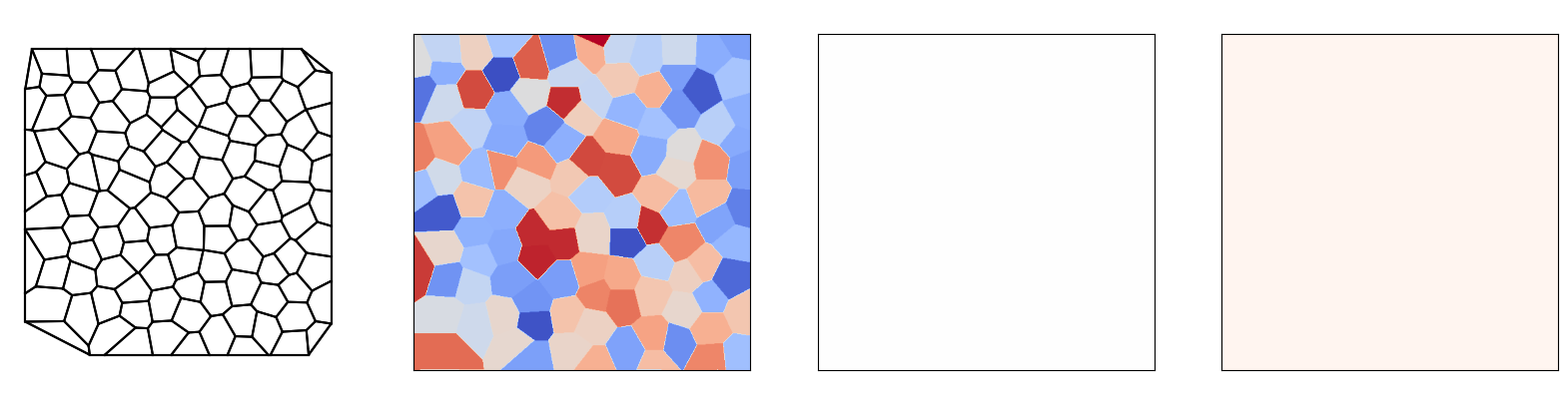

Source code (Python):
#!/usr/bin/env python3
# -*- coding: utf-8 -*-
"""
Created on Mon Aug 15 16:27:17 2022

@author: yigongqin
"""


import PIL.ImageDraw as ImageDraw
import PIL.Image as Image
import numpy as np
import matplotlib.pyplot as plt
from matplotlib import cm
from matplotlib.colors import ListedColormap
plt.rcParams.update({'font.size': 24})
coolwarm = cm.get_cmap('coolwarm', 256)
newcolors = coolwarm(np.linspace(0, 1, 256*100))
ly = np.array([255/256, 255/256, 255/256, 1])
newcolors[0, :] = ly
newcmp = ListedColormap(newcolors)
from scipy.spatial import Voronoi
from scipy.stats import truncnorm
from math import pi
#from shapely.geometry.polygon import Polygon
#from shapely.geometry import Point
from collections import defaultdict
import math
import argparse


def angle_norm(angular):

    return - ( 2*(angular + pi/2)/(pi/2) - 1 )

eps = 1e-12
def in_bound(x, y):
    
    if x>=-eps and x<=1+eps and y>=-eps and y<=1+eps:
        return True
    else:
        return False
    


def periodic_move_p(p, pc):

    if p[0]<pc[0]-0.5-eps: p[0]+=1
    if p[0]>pc[0]+0.5+eps: p[0]-=1
    if p[1]<pc[1]-0.5-eps: p[1]+=1
    if p[1]>pc[1]+0.5+eps: p[1]-=1    



def periodic_move(p, pc):
    x,  y  = p
    xc, yc = pc
    """
    if x<xc-0.5-eps: x+=1
    if x>xc+0.5+eps: x-=1
    if y<yc-0.5-eps: y+=1
    if y>yc+0.5+eps: y-=1    
    """
    rel_x = x - xc
    rel_y = y - yc
    x += -1*(rel_x>0.5) + 1*(rel_x<-0.5) 
    y += -1*(rel_y>0.5) + 1*(rel_y<-0.5) 
    
    
    assert -0.5<x - xc<0.5
    assert -0.5<y - yc<0.5
    return [x, y]


def periodic_dist_(p, pc):
    
    x,  y  = p
    xc, yc = pc
    
    if x<xc-0.5-eps: x+=1
    if x>xc+0.5+eps: x-=1
    if y<yc-0.5-eps: y+=1
    if y>yc+0.5+eps: y-=1         
           
    return math.sqrt((x-xc)**2 + (y-yc)**2)





def linked_edge_by_junction(j1, j2):
    
    
    if len(set(j1).intersection(set(j2)))==2:
        return True
    else:
        return False
    

def counterclock(point, center):
    # Vector between point and the origin: v = p - o
    vector = [point[0]-center[0], point[1]-center[1]]
    # Length of vector: ||v||
    lenvector = math.hypot(vector[0], vector[1])
    # If length is zero there is no angle
    if lenvector == 0:
        return -math.pi, 0
    # Normalize vector: v/||v||
    angle = math.atan2(vector[1], vector[0])
    # Negative angles represent counter-clockwise angles so we need to subtract them 
    # from 2*pi (360 degrees)
    if angle < 0:
        return 2*math.pi+angle, lenvector
    # I return first the angle because that's the primary sorting criterium
    # but if two vectors have the same angle then the shorter distance should come first.
    return angle, lenvector

def hexagonal_lattice(dx=0.05, noise=0.0001, BC='periodic'):
    # Assemble a hexagonal lattice
    rows, cols = int(1/dx)+1, int(1/dx)
    print('cols and rows of grains: ', cols, rows)
    shiftx, shifty = 0.1*dx, 0.25*dx
    points = []
    in_points = []
    randNoise = np.random.multivariate_normal(mean=np.zeros(2), cov=np.eye(2)*noise, size=rows*cols*5)
    count = 0
    for row in range(rows*2):
        for col in range(cols):
            count+=1
            x = ( (col + (0.5 * (row % 2)))*np.sqrt(3) )*dx + shiftx
            y = row*0.5 *dx + shifty
         
            x += randNoise[count,0]
            y += randNoise[count,1]
            
            if in_bound(x, y):
              in_points.append([x,y])
              points.append([x,y])
              if BC == 'noflux':
                  points.append([-x,y])
                  points.append([x,-y])
                  points.append([2-x,y])
                  points.append([x,2-y])
              if BC == 'periodic':
                  points.append([x+1,y])
                  points.append([x-1,y])
                  points.append([x,y+1])
                  points.append([x,y-1])                  
                  points.append([x+1,y+1])
                  points.append([x-1,y-1])
                  points.append([x-1,y+1])
                  points.append([x+1,y-1])                     

    return points, in_points


def random_lattice(dx=0.05, noise=0.0001, BC='periodic'):
    # Assemble a hexagonal lattice
    rows, cols = int(1/dx), int(1/dx)
    print('cols and rows of grains: ', cols, rows)
    points = []
    in_points = []
    randNoise = np.random.rand(rows*cols,2)
    count = 0
    for row in range(rows*cols):
  
            
            x = randNoise[count,0]
            y = randNoise[count,1]
            
            if in_bound(x, y):
              in_points.append([x,y])
              points.append([x,y])
              if BC == 'noflux':
                  points.append([-x,y])
                  points.append([x,-y])
                  points.append([2-x,y])
                  points.append([x,2-y])
              if BC == 'periodic':
                  points.append([x+1,y])
                  points.append([x-1,y])
                  points.append([x,y+1])
                  points.append([x,y-1])                  
                  points.append([x+1,y+1])
                  points.append([x-1,y-1])
                  points.append([x-1,y+1])
                  points.append([x+1,y-1])                     
            count+=1
    return points, in_points



        
class graph:
    def __init__(self, lxd: float = 40, seed: int = 1, noise: float = 0.01, BC: str = 'periodic',\
                 adjust_grain_size = False, adjust_grain_orien = False):
        self.mesh_size = 0.08
        self.patch_size = 40

        self.ini_grain_size = 4
        if adjust_grain_size:
            self.ini_grain_size = 2 + (seed%10)/5*3
        self.ini_height, self.final_height = 2, 50
        
        self.lxd = lxd
        self.seed = seed
        s = int(lxd/self.mesh_size)+1
        self.imagesize = (s, s)
        self.vertices = defaultdict(list) ## vertices coordinates
        self.vertex2joint = defaultdict(set) ## (vertex index, x coordiante, y coordinate)  -> (region1, region2, region3)
        self.vertex_neighbor = defaultdict(set)
        self.edges = []  ## index linkage
       # self.edge_len = []
        self.regions = defaultdict(list) ## index group
        self.region_coors = defaultdict(list)
        self.region_edge = defaultdict(set)
        self.region_center = defaultdict(list)
        self.quadruples = {}
        self.corner_grains = [0, 0, 0, 0]
       # self.region_coors = [] ## region corner coordinates
        self.density = self.ini_grain_size/lxd
        self.noise = noise/lxd/(lxd/self.patch_size)
        self.BC = BC
        self.alpha_field = np.zeros((self.imagesize[0], self.imagesize[1]), dtype=int)
      #  self.alpha_field_dummy = np.zeros((2*self.imagesize[0], 2*self.imagesize[1]), dtype=int)
        self.error_layer = 0
        
        self.raise_err = True
        self.save = None
        
        randInit = True
        
        if randInit:
            np.random.seed(seed)
            if self.BC == 'noflux':
                self.random_voronoi_noflux()
            elif self.BC == 'periodic':
                self.random_voronoi_periodic()
            else:
                raise KeyError()
            self.joint2vertex = dict((tuple(sorted(v)), k) for k, v in self.vertex2joint.items())
            self.alpha_pde = self.alpha_field.copy()
            self.update(init=True)
            
 
            self.num_regions = len(self.regions)
            self.num_vertices = len(self.vertices)
            self.num_edges = len(self.edges)
            
            cur_grain, counts = np.unique(self.alpha_field, return_counts=True)
            self.area_counts = dict(zip(cur_grain, counts))

            
            # sample orientations
            ux = np.random.randn(self.num_regions)
            uy = np.random.randn(self.num_regions)
            uz = np.random.randn(self.num_regions)
            self.theta_x = np.zeros(1 + self.num_regions)
            self.theta_z = np.zeros(1 + self.num_regions)
            self.theta_x[1:] = np.arctan2(uy, ux)%(pi/2)
            
            if adjust_grain_orien:
                low, up = 0, pi/2
                mean, sd = 0+pi/36*(seed%10), 0.4
                gen = truncnorm((low - mean) / sd, (up - mean) / sd, loc=mean, scale=sd)
                self.theta_z[1:] = gen.rvs(self.num_regions)
            else:
                self.theta_z[1:] = np.arctan2(np.sqrt(ux**2+uy**2), uz)%(pi/2)

        self.layer_grain_distribution()    

    def layer_grain_distribution(self):
        
        grain_area = np.array(list(self.area_counts.values()))*self.mesh_size**2#*self.ini_height
        grain_size = np.sqrt(4*grain_area/pi)
       
        mu = np.mean(grain_size)
        std = np.std(grain_size)
        print('initial size distribution', mu, std)
        print('max and min', np.max(grain_size), np.min(grain_size))
        
        self.ini_grain_dis = grain_size

    def plot_grain_distribution(self):
        bins = np.arange(0,20,1)
        
        dis, bin_edge = np.histogram(self.ini_grain_dis, bins=bins, density=True)
        bin_edge = 0.5*(bin_edge[:-1] + bin_edge[1:])
        fig, ax = plt.subplots(1,1,figsize=(5,5))
        ax.plot(bin_edge, dis*np.diff(bin_edge)[0], 'b', label='GNN')
        ax.set_xlim(0, 20)
        ax.set_xlabel(r'$d\ (\mu m)$')
        ax.set_ylabel(r'$P$')  
      #  ax.legend(fontsize=15)  
        plt.savefig('seed'+str(self.seed)+'_ini_size_dis' +'.png', dpi=400, bbox_inches='tight')

        bins = np.arange(0,90,10)
        
        fig, ax = plt.subplots(1,1,figsize=(5,5))
        ax.hist(self.theta_z[1:]*180/pi, bins, density=False, facecolor='g', alpha=0.75, edgecolor='black')
        ax.set_xlim(0, 90)
        ax.set_xlabel(r'$\theta_z$')
       # ax.set_ylabel(r'$P$')  
      #  ax.legend(fontsize=15)  
        plt.savefig('seed'+str(self.seed)+'_ini_orien_dis' +'.png', dpi=400, bbox_inches='tight')



    def compute_error_layer(self):
        self.error_layer = np.sum(self.alpha_pde!=self.alpha_field)/len(self.alpha_pde.flatten())
        print('pointwise error at current layer: ', self.error_layer)

    def random_voronoi_periodic(self):

        mirrored_seeds, seeds = hexagonal_lattice(dx=self.density, noise = self.noise, BC = self.BC)
        vor = Voronoi(mirrored_seeds)     
    
       # regions = []
        reordered_regions = []
       # vertices = []
        vert_map = {}
        vert_count = 0
       # edge_count = 0
        alpha = 0
       # edges = []
        
        for region in vor.regions:
            flag = True
            inboundpoints = 0
           # upper_bound = 2 if self.BC == 'periodic' else 1
            for index in region:
                if index == -1:
                    flag = False
                    break
                else:
                    x = vor.vertices[index, 0]
                    y = vor.vertices[index, 1]
                    if x<=-0.5-eps or y<=-0.5-eps or x>=1.5+eps or y>=1.5+eps:
                        flag = False
                        break
                    if x<=1+eps and y<=1+eps:
                        inboundpoints +=1
                           
            
                        
            if region != [] and flag:
               # polygon =  Polygon(vor.vertices[region]) 
               # if inboundpoints ==0 and not polygon.contains(Point(1,1)): continue
                '''
                valid region propertities
                '''
                
            #    regions.append(region)
                reordered_region = []
                

                
                for index in region:

                  #  point = tuple(vor.vertices[index])
                    x, y = round(vor.vertices[index][0]%1, 4), round(vor.vertices[index][1]%1, 4)
                    point = (x, y)
                    if point not in vert_map:
                        self.vertices[vert_count] = point
                        vert_map[point] = vert_count
                        reordered_region.append(vert_count)
                        vert_count += 1
                    else:
                        reordered_region.append(vert_map[point])
                
                if tuple(sorted(reordered_region)) not in reordered_regions:
                    reordered_regions.append(tuple(sorted(reordered_region)))

                else:
                    continue

                alpha += 1                           
              #  sorted_vert = reordered_region    
                for i in range(len(reordered_region)):

                    self.vertex2joint[reordered_region[i]].add(alpha)  
                    """
                    cur = sorted_vert[i]
                    nxt = sorted_vert[i+1] if i<len(sorted_vert)-1 else sorted_vert[0]
                    self.edges.update({edge_count:[cur, nxt]})
                    edge_count += 1
                    """                    
        
        ''' deal with quadruples '''            
          
        self.quadruples = {}

        for k, v in self.vertex2joint.copy().items():
            if len(v)>3:
                
                grains = list(v)
               # print('quadruple', k, grains)
                num_vertices = len(self.vertex2joint)
                
            
                first = grains[0]
                v.remove(first)
                self.vertex2joint[num_vertices] = v.copy()
                v.add(first)
                
                self.vertices[num_vertices] = self.vertices[k]

                
                n1 = reordered_regions[first-1]
               # print(grains)
                for test_grains in grains[1:]:

                    if len(set(n1).intersection(set(reordered_regions[test_grains-1])))==1:
                        remove_grain = test_grains

                        break

                v.remove(remove_grain)

                self.vertex2joint[k] = v.copy()
                v.remove(first)
                v = list(v)
                
                self.quadruples.update({v[0]:(k,num_vertices), v[1]:(k,num_vertices)})     
                
        for k, v in self.vertex2joint.items():
            if len(v)!=3:
                print(k, v)    
    def random_voronoi_noflux(self):

        """ 
        Output: self.vertices, self.vertex2joint
        
        """
        mirrored_seeds, seeds = hexagonal_lattice(dx=self.density, noise = self.noise, BC = self.BC)
        vor = Voronoi(mirrored_seeds)     
    
        vert_map = {}
        vert_count = 0
       # edge_count = 0
        alpha = 1
       # edges = []
        
        for region in vor.regions:
            flag = True
            for index in region:
                if index == -1:
                    flag = False
                    break
                else:
                    x = vor.vertices[index, 0]
                    y = vor.vertices[index, 1]
                    if x<=-eps or y<=-eps or x>=1.+eps or y>=1.+eps:
                        flag = False
                        break

                           
            if region != [] and flag:

                reordered_region = []
                
                for index in region:
                    x, y = vor.vertices[index][0], vor.vertices[index][1]
                    
                    if (abs(x)<eps or abs(1-x)<eps) and (abs(y)<eps or abs(1-y)<eps):
                        
                        if abs(x)<eps and abs(y)<eps:
                            self.corner_grains[0] = alpha + 1
                        if abs(1-x)<eps and abs(y)<eps:
                            self.corner_grains[1] = alpha + 1
                        if abs(x)<eps and abs(1-y)<eps:
                            self.corner_grains[2] = alpha + 1
                        if abs(1-x)<eps and abs(1-y)<eps:
                            self.corner_grains[3] = alpha + 1
                        
                        continue
                
                    
                    point = (x, y)
                    if point not in vert_map:
                        self.vertices[vert_count] = point
                        vert_map[point] = vert_count
                        reordered_region.append(vert_count)
                        vert_count += 1
                    else:
                        reordered_region.append(vert_map[point])
                

                alpha += 1                           
              #  sorted_vert = reordered_region    
                for i in range(len(reordered_region)):

                    self.vertex2joint[reordered_region[i]].add(alpha)  
          
          
        for k, v in self.vertex2joint.copy().items():
            if len(v)<3:
                self.vertex2joint[k].add(1)



       # for k, v in self.vertex2joint.copy().items():
          #  if len(v)<3:
           #     print(k, self.vertices[k], v)
                
                

        
    def plot_polygons(self):
        """
        Input: region_coors
        Output: alpha_field, just index

        """
        
        
        s = self.imagesize[0]
        image = Image.new("RGB", (2*s, 2*s))       
        draw = ImageDraw.Draw(image)
          
        # Add polygons 
        for region_id, poly in self.region_coors.items():
            
            if self.BC == 'noflux' and region_id == 1: continue
            
            Rid = region_id//(255*255)
            Gid = (region_id - Rid*255*255)//255
            Bid = region_id - Rid*255*255 - Gid*255
            orientation = tuple([Rid, Gid, Bid])
            p = []            

            #poly = np.asarray(poly*pic_size[0], dtype=int) 
            for i in range(len(poly)):
                coor = np.asarray(np.array(poly[i])*s, dtype=int)
                p.append(tuple(coor))
          #  print(p)
            if len(p)>1:
                draw.polygon(p, fill=orientation) 

        img = np.array(image, dtype=int)

        img = img[:,:,0]*255*255 + img[:,:,1]*255 + img[:,:,2]

        img = np.stack([img[:s,:s] ,img[s:,:s] ,img[:s,s:] ,img[s:,s:] ])

       # self.para_pixel(img, s)
        self.alpha_field = np.max(img, axis=0)    
        
        patch = np.meshgrid(np.arange(0,s), np.arange(0,s))
        patch = 2*patch[0]//s + 2*(2*patch[1]//s)
        
        if self.BC == 'noflux':
            self.alpha_field  = self.alpha_field + np.array(self.corner_grains)[patch]*(self.alpha_field==0)

        if self.raise_err:
            assert np.all(self.alpha_field>0), self.seed
   
        self.compute_error_layer()
     
    def show_data_struct(self):
        

        fig, ax = plt.subplots(1, 4, figsize=(20, 5), gridspec_kw={'width_ratios': [1, 1, 1, 1], 'height_ratios': [1]})
        
        Q, V, E = len(self.regions), len(self.vertex_neighbor), len(self.edges)

        
        for coors in self.region_coors.values():
            for i in range(len(coors)):
                cur = coors[i]
                nxt = coors[i+1] if i<len(coors)-1 else coors[0]
                ax[0].plot([cur[0],nxt[0]], [cur[1],nxt[1]], 'k')
                
        x, y = zip(*self.region_center.values())     
    
      #  ax[0].scatter(list(x), list(y), c = 'k')
        ax[0].axis("equal")
        ax[0].axis('off')
       # ax[0].set_title('(Q, V, E)=(%d, %d, %d)'%(Q, V, E))
       # ax[0].set_title('Graph')
        ax[0].set_frame_on(False)
        
        ax[1].imshow(self.theta_z[self.alpha_field]/pi*180, origin='lower', cmap=newcmp, vmin=0, vmax=90)
        ax[1].set_xticks([])
        ax[1].set_yticks([])
      #  ax[1].set_title('GrainGNN') 
        
        ax[2].imshow(self.theta_z[self.alpha_pde]/pi*180, origin='lower', cmap=newcmp, vmin=0, vmax=90)
        ax[2].set_xticks([])
        ax[2].set_yticks([])
       # ax[2].set_title('Phase field')         
        
        ax[3].imshow(1*(self.alpha_pde!=self.alpha_field),cmap='Reds',origin='lower')
        ax[3].set_xticks([])
        ax[3].set_yticks([])
        p_err = int(np.round(self.error_layer*100))
      #  ax[3].set_title('error'+'%d'%(p_err)+'%')           
              
        
        if self.save:
            plt.savefig(self.save, dpi=400)
       
    def update(self, init = False):
        
        """
        Input: joint2vertex, vertices, edges, 
        Output: region_coors, vertex_neighbor
        """
      #  self.edge_len.clear()
        
      #  self.vertex2joint = dict((v, k) for k, v in self.joint2vertex.items())
        self.vertex_neighbor.clear()                    
   
        # form region
        self.regions.clear()
        self.region_coors.clear()
        self.region_center.clear()
        self.region_edge.clear()
        
        for k, v in self.joint2vertex.items():
            for region in set(k):

                self.regions[region].append(v)
                
                self.region_coors[region].append(self.vertices[v])
        cnt = 0
        edge_count = 0

        for region, verts in self.region_coors.items():

            if len(verts)<=1: continue
        #    assert len(verts)>1, ('one vertex is not a grain ', region, self.regions[region])
            
            moved_region = []

            vert_in_region = self.regions[region]
                
            if self.BC == 'periodic':
                for i in range(1, len(vert_in_region)):
                    verts[i] = periodic_move(verts[i], verts[i-1]) 

                
            inbound = [True, True]
            
            for vert in verts:
                inbound = [i and (j>-eps) for i, j in zip(inbound, vert)]  
            for vert in verts:
                vert = [i + 1*(not j) for i, j in zip(vert, inbound)]
                moved_region.append(vert)
        
            x, y = zip(*moved_region)
         
            self.region_center[region] = [np.mean(x), np.mean(y)]
            
            
            
            sort_index = sorted(range(len(moved_region)), \
                key = lambda x: counterclock(moved_region[x], self.region_center[region]))  
            
            if self.BC == 'noflux' and region == 1:
                sort_index.reverse()
                
            self.region_coors[region] = [moved_region[i] for i in sort_index]
            
            sorted_vert = [vert_in_region[i] for i in sort_index]
            self.regions[region] = sorted_vert


            cnt += len(vert_in_region) 

            
            if init:
                
                grain_edge = []
                save_edge = True
                
                for i in range(len(sorted_vert)):
                    cur = sorted_vert[i]
                    nxt = sorted_vert[i+1] if i<len(sorted_vert)-1 else sorted_vert[0]
                    
                    if region in self.quadruples:
                        if cur in self.quadruples[region] or nxt in self.quadruples[region]:
                            if not linked_edge_by_junction(self.vertex2joint[cur], self.vertex2joint[nxt]):
                                save_edge = False
                           
                    grain_edge.append([cur, nxt])
                
                if save_edge:
                    self.edges.extend(grain_edge)
                else:
                   # print('before',grain_edge)
                    v1, v2 = self.quadruples[region]
                    for e in grain_edge:
                        if e[0] == v1: e[0] = v2
                        elif e[0] == v2: e[0] = v1   
                        if e[1] == v1: e[1] = v2
                        elif e[1] == v2: e[1] = v1 
                   # print('after', grain_edge)
                    self.edges.extend(grain_edge)

      #  print('num vertices of grains', cnt)
        print('num edges, junctions', len([i for i in self.edges if i[0]>-1 ]), len(self.joint2vertex))        
        # form edge             

        for src, dst in self.edges:
            if src>-1:
                self.vertex_neighbor[src].add(dst)
                if src not in self.vertices:
                    print('in', self.vertex2joint[src])
                    print(src, 'not available')
                if dst not in self.vertices:
                    print(dst, 'not available',src) 
                    print('in', self.vertex2joint[dst])
                                       
               # self.edge_len.append(periodic_dist_(self.vertices[src], self.vertices[dst]))   
       # print('edge vertices', len(self.vertex_neighbor))    
        for v, n in self.vertex_neighbor.items():
            if len(n)!=3:
                print((v,n))
               # raise ValueError((v,n))

        if init:  
            self.plot_polygons()
       # self.compute_error_layer()



                
class GrainHeterograph:
    def __init__(self):
        self.features = {'grain':['x', 'y', 'z', 'area', 'extraV', 'cosx', 'sinx', 'cosz', 'sinz', 'span'],
                         'joint':['x', 'y', 'z', 'G', 'R', 'span']}
        self.mask = {}
        
        self.features_grad = {'grain':['darea'], 'joint':['dx', 'dy']}
        
    
        self.targets = {'grain':['darea', 'extraV'], 'joint':['dx', 'dy']}
        self.events = {'grain_event':'elimination', 'edge_event':'rotation'}    
        
        self.edge_type = [('grain', 'push', 'joint'), \
                          ('joint', 'pull', 'grain'), \
                          ('joint', 'connect', 'joint')]
        
        self.targets_scaling = {'grain':20, 'joint':5}    
            
        self.feature_dicts = {}
        self.target_dicts = {}
        self.edge_index_dicts = {}
        self.edge_weight_dicts = {}
        self.additional_features = {}
        
        self.physical_params = {}

    def form_gradient(self, prev, nxt, event_list, elim_list):
        
        self.event_list = event_list
        
        """
            
        Gradients for next prediction
            
        """        
        
        if nxt is not None:

        
            darea = nxt.feature_dicts['grain'][:,3:4] - self.feature_dicts['grain'][:,3:4]

           # for grain, scaleup in elim_list:
           #     if darea[grain]<=0:
           #         darea[grain] *= scaleup

            self.target_dicts['grain'] = self.targets_scaling['grain']*\
                np.hstack((darea, nxt.feature_dicts['grain'][:,4:5]))
                                         
            self.target_dicts['joint'] = self.targets_scaling['joint']*\
               self.subtract(nxt.feature_dicts['joint'][:,:2], self.feature_dicts['joint'][:,:2], 'next')

            
           # self.additional_features['nxt'] = nxt.edge_index_dicts
            
            

            ''' gradients '''
            
            # check if the grain neighbor of the junction is the same
            for i in range(len(self.mask['joint'])):
                if self.mask['joint'][i,0] == 1:
                    if i in nxt.vertex2joint and set(self.vertex2joint[i]) == set(nxt.vertex2joint[i]):
                        pass
                    else:
                        self.mask['joint'][i,0] = 0
                      #  print('not matched', i, self.vertex2joint[i])
                      


            
            '''edge'''

            self.edges = [[src, dst] for src, dst in self.edges if src>-1 and dst>-1]
            self.target_dicts['edge_event'] = -100*np.ones(len(self.edges), dtype=int)
 
            for i, pair in enumerate(self.edges):
                if pair in nxt.edges:
                    if tuple(pair) in event_list:
                        self.target_dicts['edge_event'][i] = 1
                    else:
                        self.target_dicts['edge_event'][i] = 0
                    
            print('number of positive/negative events', \
                  sum(self.target_dicts['edge_event']>0), sum(self.target_dicts['edge_event']==0))
            
            
            edge_pair = []    
            for i, el in enumerate(self.edge_weight_dicts[self.edge_type[2]][:,0]):
                if el > -1:
                    edge_pair.append([el, nxt.edge_weight_dicts[self.edge_type[2]][i,0]])
            
            assert len(self.edges) == len(edge_pair)
            
            self.mask['edge'] = np.ones(len(self.edges), dtype=int)
            self.target_dicts['edge'] = np.zeros(len(self.edges))
            
            for i, (el, el_n) in enumerate(edge_pair):
                
                if self.target_dicts['edge_event'][i]>0:
                    self.target_dicts['edge'][i] = 0.5*self.targets_scaling['joint']*(-el_n-el)
            
                else:
                    self.target_dicts['edge'][i] = 0.5*self.targets_scaling['joint']*(el_n-el)
                
                if self.target_dicts['edge_event'][i]<0 or el_n<-1:
                    self.mask['edge'][i] = 0
            

            
            
                
            '''grain'''    
                
                
            self.target_dicts['grain_event'] = np.zeros(len(self.mask['grain']), dtype=int)    
            for i in range(len(self.mask['grain'])):
                if self.mask['grain'][i] == 1 and nxt.mask['grain'][i] == 0:
                    self.target_dicts['grain_event'][i] = 1
                
            print('number of grain events', np.sum(self.target_dicts['grain_event']))



            self.gradient_max = {'joint':np.max(np.absolute(self.mask['joint']*self.target_dicts['joint'])),
                                 'grain':np.max(np.absolute(self.target_dicts['grain'])),
                                 'edge':np.max(np.absolute(self.mask['edge']*self.target_dicts['edge']))}   
            
            gradscale = np.absolute(self.mask['joint']*self.target_dicts['joint'])
            gradscale = gradscale[gradscale>0]
            
            self.gradient_scale = {'joint':np.mean(gradscale),\
                                   'grain':np.mean(np.absolute(self.target_dicts['grain']))}     
                
            print('maximum gradient', self.gradient_max)
            print('average gradient', self.gradient_scale)
            
            assert np.all(self.mask['joint']*self.target_dicts['joint']>-1) \
               and np.all(self.mask['joint']*self.target_dicts['joint']<1)
            assert np.all(self.target_dicts['grain']>-1) and (np.all(self.target_dicts['grain']<1))
            assert np.all(self.mask['edge']*self.target_dicts['edge']>-1) \
               and np.all(self.mask['edge']*self.target_dicts['edge']<1) 
            
           # del self.edges
           # del self.vertex2joint
                       
        """
            
        Gradients of history
            
        """
        
        
                                     
        if prev is None:
            self.prev_grad_grain = 0*self.feature_dicts['grain'][:,:1]
            self.prev_grad_joint = 0*self.feature_dicts['joint'][:,:2]
            self.prev_grad_edge  = 0*self.edge_weight_dicts[self.edge_type[2]][:,:1]
                    
        else:
            self.prev_grad_grain = self.targets_scaling['grain']*\
                (self.feature_dicts['grain'][:,3:4] - prev.feature_dicts['grain'][:,3:4]) 
            self.prev_grad_joint = self.targets_scaling['joint']*\
                self.subtract(self.feature_dicts['joint'][:,:2], prev.feature_dicts['joint'][:,:2], 'prev')
               # (self.feature_dicts['joint'][:,:2] - prev.feature_dicts['joint'][:,:2])             
            self.prev_grad_edge  = 0.5*self.targets_scaling['joint']*\
                self.subtract(self.edge_weight_dicts[self.edge_type[2]][:,:1], prev.edge_weight_dicts[self.edge_type[2]][:,:1], 'prev')
        
        self.feature_dicts['grain'][:,4] *= self.targets_scaling['grain']
        
        
        
        
        self.feature_dicts['grain'][:, len(self.features['grain'])-1] = self.span/120 
        self.feature_dicts['joint'][:, len(self.features['joint'])-1] = self.span/120
                                                 
        self.feature_dicts['grain'] = np.hstack((self.feature_dicts['grain'], self.prev_grad_grain))

        self.feature_dicts['joint'] = np.hstack((self.feature_dicts['joint'], self.prev_grad_joint)) 
                
        
      #  self.edge_weight_dicts[self.edge_type[2]] = np.hstack((self.edge_weight_dicts[self.edge_type[2]], 
      #                                                         self.prev_grad_edge)) 

        
        for nodes, features in self.features.items():
            self.features[nodes] = self.features[nodes] + self.features_grad[nodes]  
            assert len(self.features[nodes]) == self.feature_dicts[nodes].shape[1]


    @staticmethod
    def subtract(b, a, loc):
        
        short_len = len(a)
        
        if loc == 'prev':
            return np.concatenate((b[:short_len,:]-a, 0*b[short_len:,:]), axis=0)
            
        if loc == 'next':
            return b[:short_len,:]-a


    @staticmethod
    def fillup(b, a):

        short_len = len(a)
        
        return np.concatenate((a, 0*b[short_len:,:]), axis=0)
        
    def append_history(self, prev_list):
        
        exist = np.where(self.edge_weight_dicts[self.edge_type[2]][:,0]>-1)[0]
        self.edge_weight_dicts[self.edge_type[2]] = self.edge_weight_dicts[self.edge_type[2]][exist,:]
        
        
        for prev in prev_list:
            
            if prev is None:           
                prev_grad_grain = 0*self.feature_dicts['grain'][:,:1]
                prev_grad_joint = 0*self.feature_dicts['joint'][:,:2]  
            #    prev_edge_len = 0*self.edge_weight_dicts[self.edge_type[2]][:,:1]
            else:
                prev_grad_grain = self.fillup(self.prev_grad_grain, prev.prev_grad_grain)
                prev_grad_joint = self.fillup(self.prev_grad_joint, prev.prev_grad_joint)
            #    prev_edge_len = self.fillup(self.edge_weight_dicts[self.edge_type[2]][:,:1],
            #                                prev.edge_weight_dicts[self.edge_type[2]][:,:1])
            
            self.feature_dicts['grain'] = np.hstack((self.feature_dicts['grain'], prev_grad_grain))
            self.feature_dicts['joint'] = np.hstack((self.feature_dicts['joint'], prev_grad_joint))                                       
            
         #   self.edge_weight_dicts[self.edge_type[2]] = np.hstack((self.edge_weight_dicts[self.edge_type[2]], 
         #                                                          prev_edge_len))   
            
        return
    

if __name__ == '__main__':
    
    parser = argparse.ArgumentParser("Generate heterograph data")
    parser.add_argument("--mode", type=str, default = 'check')
    parser.add_argument("--seed", type=int, default = 1)

    args = parser.parse_args()        
        
    if args.mode == 'check':

        seed = 4
        g1 = graph(lxd = 40, seed = seed, BC = 'noflux') 

        g1.show_data_struct()
       # g1.plot_grain_distribution()
    
    if args.mode == 'instance':
        
        for seed in range(args.seed*12, (args.seed+1)*12):
            print('\n')
            print('test seed', seed)

            g1 = graph(lxd = 40, seed=seed) 


          #  g1.show_data_struct() 
